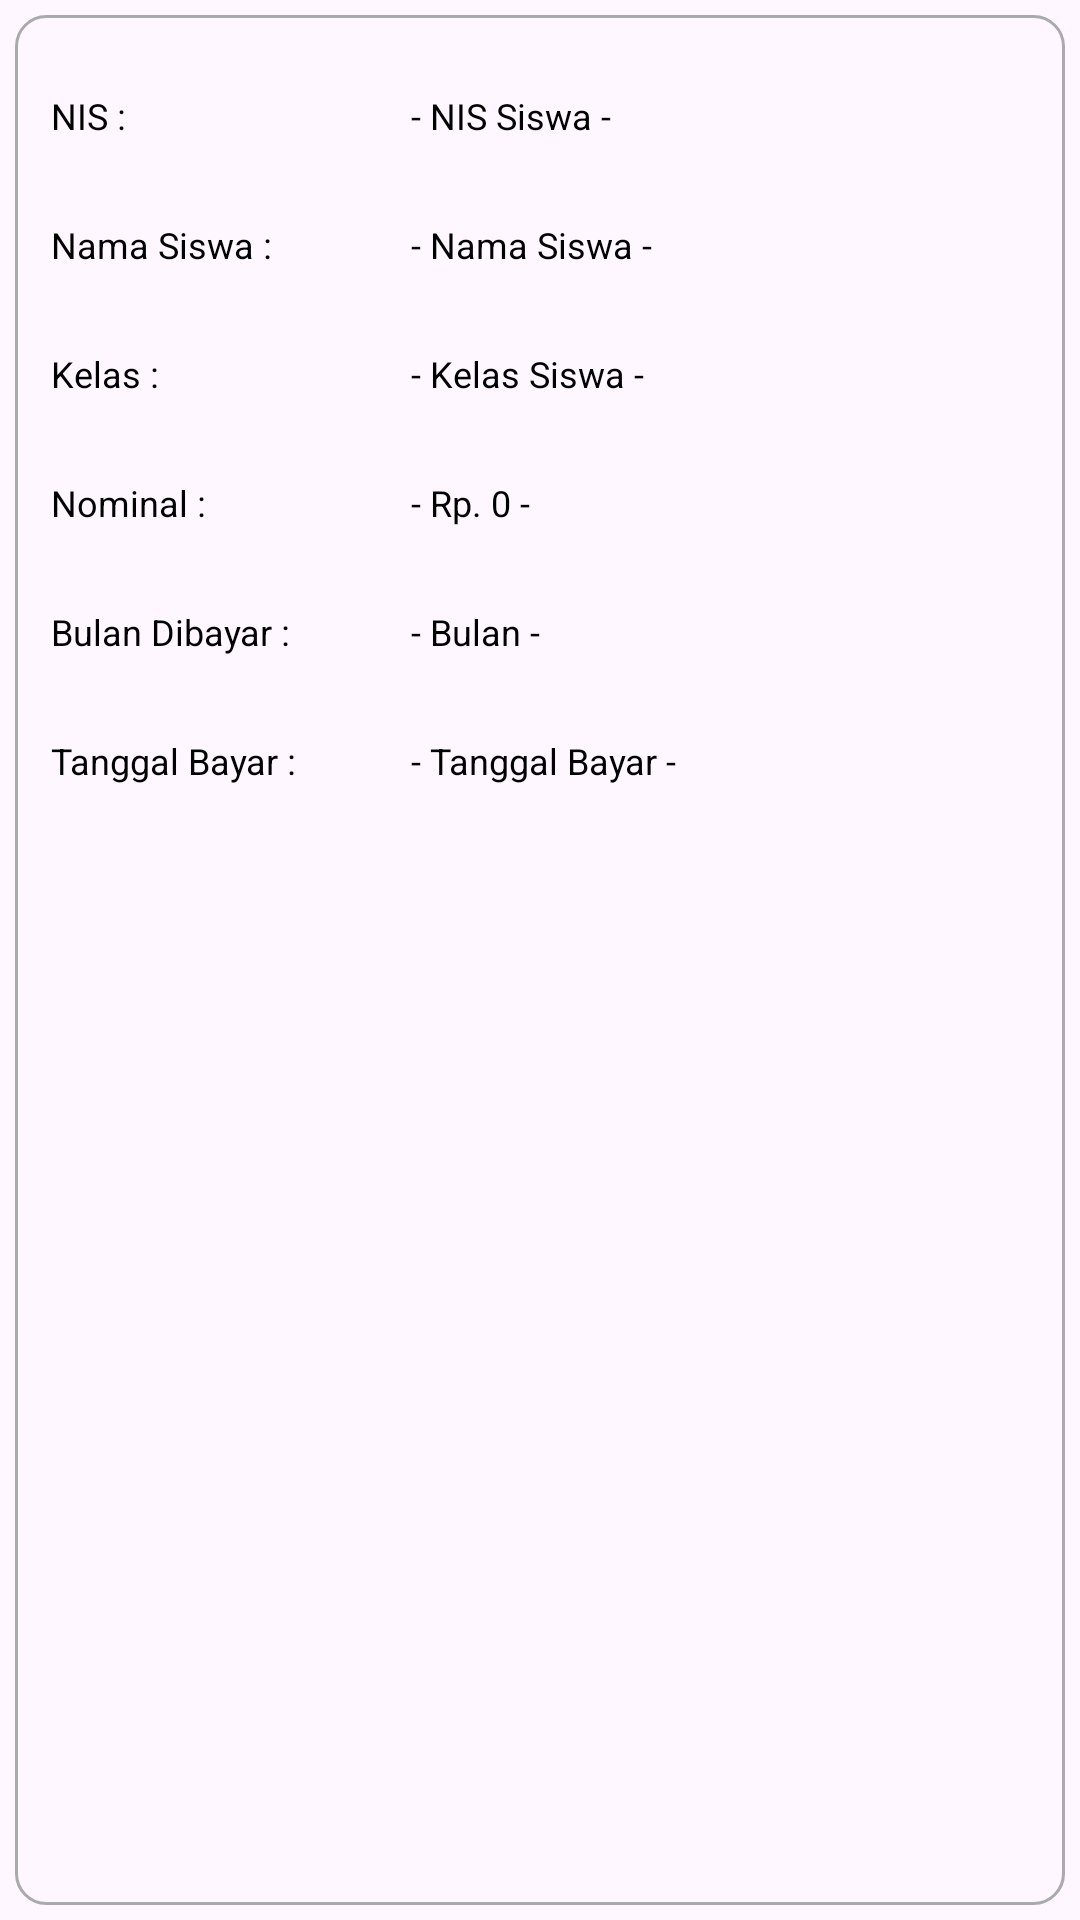

Layout XML and referenced resources for this Android screen:
<!-- AndroidManifest.xml: application theme Theme.Apk_spp -->
<!-- res/layout/hapus_list.xml -->
<?xml version="1.0" encoding="utf-8"?>
<LinearLayout xmlns:android="http://schemas.android.com/apk/res/android"
    android:layout_width="match_parent"
    android:layout_height="wrap_content"
    android:orientation="vertical">

    <LinearLayout
        android:layout_width="match_parent"
        android:layout_height="match_parent"
        android:padding="12dp"
        android:layout_margin="5dp"
        android:orientation="vertical"
        android:background="@drawable/et_bg">

        <LinearLayout
            android:layout_width="match_parent"
            android:layout_height="wrap_content"
            android:layout_marginVertical="4dp"
            android:orientation="horizontal">

            <TextView
                android:layout_width="120dp"
                android:layout_height="35dp"
                android:gravity="center"
                android:text="NIS : "
                android:textAlignment="textStart"
                android:textColor="@android:color/black"
                android:textSize="12sp"/>

            <TextView
                android:id="@+id/tvNis"
                android:layout_width="0dp"
                android:layout_weight="1"
                android:layout_height="35dp"
                android:gravity="center"
                android:textAlignment="textStart"
                android:text="- NIS Siswa -"
                android:textColor="@android:color/black"
                android:textSize="12sp"/>

        </LinearLayout>

        <LinearLayout
            android:layout_width="match_parent"
            android:layout_height="wrap_content"
            android:layout_marginVertical="4dp"
            android:orientation="horizontal">

            <TextView
                android:layout_width="120dp"
                android:layout_height="35dp"
                android:gravity="center"
                android:text="Nama Siswa : "
                android:textAlignment="textStart"
                android:textColor="@android:color/black"
                android:textSize="12sp"/>

            <TextView
                android:id="@+id/tvNama"
                android:layout_width="0dp"
                android:layout_weight="1"
                android:layout_height="35dp"
                android:gravity="center"
                android:textAlignment="textStart"
                android:text="- Nama Siswa -"
                android:textColor="@android:color/black"
                android:textSize="12sp"/>

        </LinearLayout>

        <LinearLayout
            android:layout_width="match_parent"
            android:layout_height="wrap_content"
            android:layout_marginVertical="4dp"
            android:orientation="horizontal">

            <TextView
                android:layout_width="120dp"
                android:layout_height="35dp"
                android:gravity="center"
                android:text="Kelas : "
                android:textAlignment="textStart"
                android:textColor="@android:color/black"
                android:textSize="12sp"/>

            <TextView
                android:id="@+id/tvKelas"
                android:layout_width="0dp"
                android:layout_weight="1"
                android:layout_height="35dp"
                android:gravity="center"
                android:textAlignment="textStart"
                android:text="- Kelas Siswa -"
                android:textColor="@android:color/black"
                android:textSize="12sp"/>

        </LinearLayout>

        <LinearLayout
            android:layout_width="match_parent"
            android:layout_height="wrap_content"
            android:layout_marginVertical="4dp"
            android:orientation="horizontal">

            <TextView
                android:layout_width="120dp"
                android:layout_height="35dp"
                android:gravity="center"
                android:textAlignment="textStart"
                android:text="Nominal : "
                android:textColor="@android:color/black"
                android:textSize="12sp"/>

            <TextView
                android:id="@+id/tvNominal"
                android:layout_width="0dp"
                android:layout_weight="1"
                android:layout_height="35dp"
                android:gravity="center"
                android:text="- Rp. 0 -"
                android:textAlignment="textStart"
                android:textColor="@android:color/black"
                android:textSize="12sp"/>

        </LinearLayout>

        <LinearLayout
            android:layout_width="match_parent"
            android:layout_height="wrap_content"
            android:layout_marginVertical="4dp"
            android:orientation="horizontal">

            <TextView
                android:layout_width="120dp"
                android:layout_height="35dp"
                android:gravity="center"
                android:text="Bulan Dibayar : "
                android:textAlignment="textStart"
                android:textColor="@android:color/black"
                android:textSize="12sp"/>

            <TextView
                android:id="@+id/tvBulan"
                android:layout_width="0dp"
                android:layout_weight="1"
                android:layout_height="35dp"
                android:gravity="center"
                android:textAlignment="textStart"
                android:text="- Bulan -"
                android:textColor="@android:color/black"
                android:textSize="12sp"/>

        </LinearLayout>

        <LinearLayout
            android:layout_width="match_parent"
            android:layout_height="wrap_content"
            android:layout_marginVertical="4dp"
            android:orientation="horizontal">

            <TextView
                android:layout_width="120dp"
                android:layout_height="35dp"
                android:gravity="center"
                android:text="Tanggal Bayar : "
                android:textAlignment="textStart"
                android:textColor="@android:color/black"
                android:textSize="12sp"/>

            <TextView
                android:id="@+id/tvTanggal"
                android:layout_width="0dp"
                android:layout_weight="1"
                android:layout_height="35dp"
                android:gravity="center"
                android:textAlignment="textStart"
                android:text="- Tanggal Bayar -"
                android:textColor="@android:color/black"
                android:textSize="12sp"/>

        </LinearLayout>

    </LinearLayout>

</LinearLayout>
<!-- resources referenced by this layout -->
<resources>
  <!-- drawable et_bg (drawable) -->
  <?xml version="1.0" encoding="utf-8"?>
  <shape xmlns:android="http://schemas.android.com/apk/res/android"
      android:shape="rectangle">
      <solid android:color="@android:color/transparent"/>
      <stroke android:width="1dp" android:color="@android:color/darker_gray"/>
      <corners android:radius="10dp"/>
  </shape>
  <style name="Theme.Apk_spp" parent="Base.Theme.Apk_spp" />
  <style name="Base.Theme.Apk_spp" parent="Theme.Material3.DayNight.NoActionBar">
          
          
          <item name="fontFamily">@font/elms</item>
          <item name="android:statusBarColor">#FFF</item>
      </style>
</resources>
